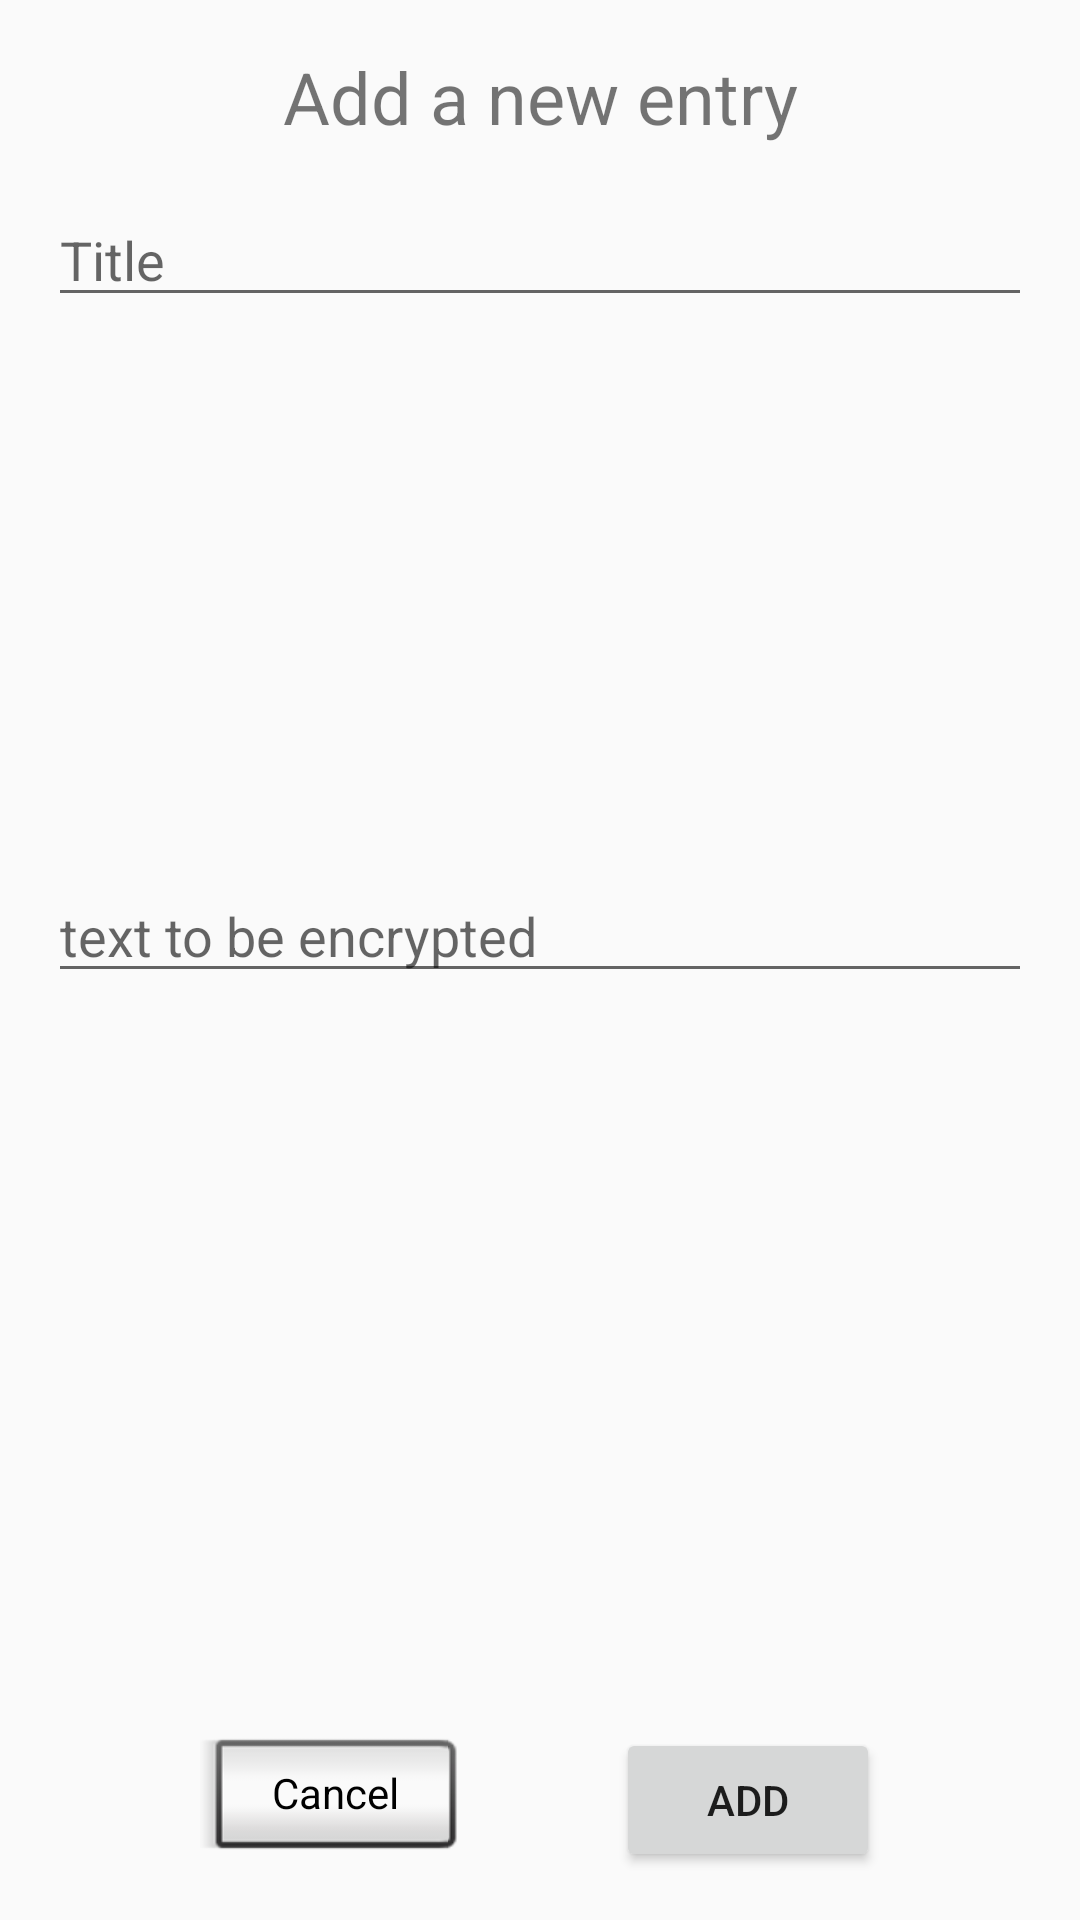

This screen was rendered from an Android layout file. Write that file and the resources it references.
<!-- AndroidManifest.xml: application theme Theme.AppCompat.Light.NoActionBar -->
<!-- res/layout/activity_add.xml -->
<?xml version="1.0" encoding="utf-8"?>
<android.support.constraint.ConstraintLayout xmlns:android="http://schemas.android.com/apk/res/android"
    xmlns:app="http://schemas.android.com/apk/res-auto"
    xmlns:tools="http://schemas.android.com/tools"
    android:layout_width="match_parent"
    android:layout_height="match_parent">

    <EditText
        android:id="@+id/newEntryTitle"
        android:layout_width="0dp"
        android:layout_height="wrap_content"
        android:layout_marginEnd="16dp"
        android:layout_marginStart="16dp"
        android:layout_marginTop="16dp"
        android:ems="10"
        android:hint="@string/newEntryNameHint"
        android:inputType="textPersonName"
        app:layout_constraintEnd_toEndOf="parent"
        app:layout_constraintHorizontal_bias="0.0"
        app:layout_constraintStart_toStartOf="parent"
        app:layout_constraintTop_toBottomOf="@+id/textNewNoteTitle" />

    <EditText
        android:id="@+id/newEntryText"
        android:layout_width="0dp"
        android:layout_height="wrap_content"
        android:layout_marginBottom="32dp"
        android:layout_marginEnd="16dp"
        android:layout_marginStart="16dp"
        android:layout_marginTop="32dp"
        android:ems="10"
        android:hint="@string/targetTextHint"
        android:inputType="textMultiLine"
        android:maxLines="20"
        android:minLines="1"
        android:scrollbars="vertical"
        app:layout_constraintBottom_toTopOf="@+id/cancelBtn"
        app:layout_constraintEnd_toEndOf="parent"
        app:layout_constraintHorizontal_bias="0.0"
        app:layout_constraintStart_toStartOf="parent"
        app:layout_constraintTop_toBottomOf="@+id/newEntryTitle"
        app:layout_constraintVertical_bias="0.416" />

    <Button
        android:id="@+id/addBtn"
        android:layout_width="wrap_content"
        android:layout_height="wrap_content"
        android:layout_marginBottom="16dp"
        android:layout_marginEnd="16dp"
        android:text="@string/addBtn"
        sstyle="@android:style/Widget.Button.Inset"
        app:layout_constraintBottom_toBottomOf="parent"
        app:layout_constraintEnd_toEndOf="parent"
        app:layout_constraintHorizontal_bias="0.5"
        app:layout_constraintStart_toEndOf="@+id/cancelBtn" />

    <Button
        android:id="@+id/cancelBtn"
        android:layout_width="wrap_content"
        android:layout_height="wrap_content"
        android:layout_marginBottom="16dp"
        android:layout_marginStart="16dp"
        android:text="@string/cancelBtn"
        style="@android:style/Widget.Button.Inset"
        app:layout_constraintBottom_toBottomOf="parent"
        app:layout_constraintEnd_toStartOf="@+id/addBtn"
        app:layout_constraintHorizontal_bias="0.5"
        app:layout_constraintStart_toStartOf="parent" />

    <TextView
        android:id="@+id/textNewNoteTitle"
        android:layout_width="wrap_content"
        android:layout_height="wrap_content"
        android:layout_marginEnd="8dp"
        android:layout_marginStart="8dp"
        android:layout_marginTop="16dp"
        android:text="@string/newNoteTitle"
        android:textSize="24sp"
        app:layout_constraintEnd_toEndOf="parent"
        app:layout_constraintStart_toStartOf="parent"
        app:layout_constraintTop_toTopOf="parent" />

</android.support.constraint.ConstraintLayout>
<!-- resources referenced by this layout -->
<resources>
  <string name="addBtn">Add</string>
  <string name="cancelBtn">Cancel</string>
  <string name="newEntryNameHint">Title</string>
  <string name="newNoteTitle">Add a new entry</string>
  <string name="targetTextHint">text to be encrypted</string>
</resources>
